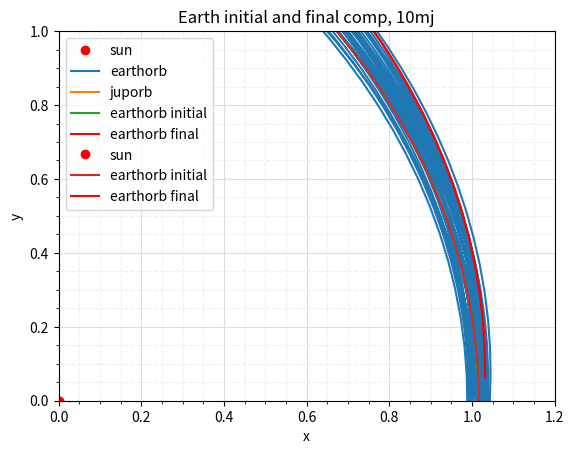

Python code for this plot:
# -*- coding: utf-8 -*-
"""
Created on Thu May  1 15:47:23 2025

@author: bendo
"""


import numpy as np
from scipy.integrate import solve_ivp
import matplotlib.pyplot as plt
from matplotlib.animation import FuncAnimation # see bottom


def earthjuporb(t, coords):
    xe, xj, ye, yj, vxe, vxj, vye, vyj = coords

    # defining needed constants
    G = 4*np.pi**2
    M = 1
    Mj = 10*(1/1048)*M
    Me = (1/332950)*M

    re = np.sqrt(xe**2+ye**2)
    rj = np.sqrt(xj**2+yj**2)
    rej = np.sqrt((xe-xj)**2+(ye-yj)**2)

    # speed derivatives
    dxedt = vxe
    dxjdt = vxj
    dyedt = vye
    dyjdt = vyj

    # speed derivative forms of acceleration
    dvxedt = -G*(M*xe/((re)**3)+Mj*(xj-xe)/((rej)**3))
    dvyedt = -G*(M*ye/((re)**3)+Mj*(yj-ye)/((rej)**3))
    dvxjdt = -G*(M*xj/((rj)**3)-Me*(xj-xe)/((rej)**3))
    dvyjdt = -G*(M*yj/((rj)**3)-Me*(yj-ye)/((rej)**3))

    # derivatives
    output = [dxedt, dxjdt, dyedt, dyjdt, dvxedt, dvxjdt, dvyedt, dvyjdt]
    return output


# starting speed conditions
G = 4*np.pi**2 #better than previous decimal approximation, which was causing the orbits to be too fast and add extra
Eccentricity = 0.01671123
M = 1
Aphelion = 1.016714
vye0 = np.sqrt(G*M*(2/Aphelion-1/1))*1.2555
semimajor2 = 5.204267
Aphelion2 = 4.950429
Eccentricity2 = 0.048775
vxj0 = np.sqrt(G*M*(2/Aphelion2-1/semimajor2))

# starting conditions xe,xj,ye,yj,vxe,vxj,vye,vyj
start = [Aphelion, 0, 0, Aphelion2, 0, vxj0, vye0, 0]

# time array
t = np.linspace(0, 100, 550)

# integrator, should remove time array leftover from odeint and euler remnants
sol = solve_ivp(earthjuporb, t_span=[t[0], t[len(
    t)-1]], y0=[Aphelion, 0, 0, Aphelion2, 0, vxj0, vye0, 0], method='Radau', max_step=0.01)

# sanity check to see inner workings can be hidden away when happy
print(sol.y[0])

# defining variables after integration
xesol, xjsol, yesol, yjsol = sol.y[0], sol.y[1], sol.y[2], sol.y[3]







#sanity check definitions, Im commenting a lil backwards
p=0
posorb=list()
for i in range(2,len(yesol)):
    if yesol[i]>0 and yesol[i-1]<=0:
        print('\n',i)
        print(yesol[i],'\n')
        posorb.append(i)
        p+=1
    
#sanity checks to be removed upon completion but show things are working
print(p)
print(posorb,'\n\n')

#difference in steps, found to be constant which is nice
delta=posorb[1]-posorb[0]

# defining the actual position magnitude from focus
# have tried getting rid of q but for some reason it adds a fourth orbit?? not cool
# will fix in clean up but want this to actually work
R=np.sqrt(xesol**2+yesol**2)
myfavourite=posorb[0]-delta  # want to get rid of but due to decimal stuff will add an empty orbit could try fix later but this works
year=1
for i in range (posorb[0],len(xesol),delta):
    
    #aphelion return
    aposition=np.argmax(R[myfavourite:i+1])
    print('Orbit {} Aphelion value:\t '.format(year),'{:.3}'.format(R[myfavourite+aposition]))
    
    #perihelion return
    periposition=np.argmin(R[myfavourite:i+1])
    print('\t\tPerihelion value:','{:.3}\n'.format(R[myfavourite+periposition]))
    myfavourite=myfavourite+delta
    year=year+1



#data for plotting first and final orbits

xorb1=np.zeros(posorb[0])
yorb1=np.zeros(posorb[0])

for i in range(len(xorb1)+1):
    xorb1[i-1]=xesol[i-1]
    yorb1[i-1]=yesol[i-1]


xorb2=np.zeros(delta)
yorb2=np.zeros(delta)

for i in range(delta):
    xorb2[i-1]=xesol[posorb[-2]+i-1]
    yorb2[i-1]=yesol[posorb[-2]+i-1]


#semi-major evaluation
Rb=np.sqrt(xorb1**2+yorb1**2)
semib=(Rb[np.argmax(Rb)]+Rb[np.argmin(Rb)])/2
print('Initial Semi-Major Axis: {:.3}'.format(semib))


Rf=np.sqrt(xorb2**2+yorb2**2)
semif=(Rf[np.argmax(Rf)]+Rf[np.argmin(Rf)])/2
print(Rf[np.argmax(Rf)],Rf[np.argmin(Rf)])
print('\nFinal Semi-Major Axis: {:.3}'.format(semif)) # double check doesnt seem completely right

print('\nInitial Perihelion Position: ', xorb1[[np.argmin(Rb)]],yorb1[[np.argmin(Rb)]])
print('Final Perihelion Position: ', xorb2[[np.argmin(Rf)]],yorb2[[np.argmin(Rf)]])

print('\nInitial Eccentricity: {:.3}'.format((Rb[np.argmax(Rb)]-Rb[np.argmin(Rb)])/(Rb[np.argmax(Rb)]+Rb[np.argmin(Rb)])))
print('Final Eccentricity: {:.3}'.format((Rf[np.argmax(Rf)]-Rf[np.argmin(Rf)])/(Rf[np.argmax(Rf)]+Rf[np.argmin(Rf)])))

jmassmodifier = 10

plt.plot(0,0,'ro', label='sun')
plt.plot(xesol,yesol, label="earthorb")
plt.plot(xjsol,yjsol, label="juporb")
#fig.patch.set_facecolor('black')
plt.grid(visible=True, which='major', color='#DDDDDD', linestyle='-')
plt.grid(visible=True, which='minor', color='#EEEEEE', linestyle='--')
plt.minorticks_on()
plt.xlabel("x")
plt.ylabel("y")
plt.xlim(-6, 6)
plt.ylim(-6, 6)
plt.legend()
plt.title("Earth Jupiter Orbit ivp, {}mj".format(jmassmodifier))
plt.show()


plt.subplot(1,1,1)
plt.plot(xorb1,yorb1, label="earthorb initial")
plt.plot(xorb2,yorb2, label="earthorb final", color='r')
plt.xlabel("x")
plt.ylabel("y")
plt.xlim(0, 1.2)
plt.ylim(0, 1)
plt.legend()
plt.title("Earth close up, Orbit ivp, {}mj".format(jmassmodifier))
plt.show()


plt.plot(0,0,'ro', label='sun')
plt.plot(xorb1,yorb1, label="earthorb initial")
plt.plot(xorb2,yorb2, label="earthorb final", color='r')
#fig.patch.set_facecolor('black')
plt.grid(visible=True, which='major', color='#DDDDDD', linestyle='-')
plt.grid(visible=True, which='minor', color='#EEEEEE', linestyle='--')
plt.minorticks_on()
plt.xlabel("x")
plt.ylabel("y")
plt.legend()
plt.title("Earth initial and final comp, {}mj".format(jmassmodifier))
plt.show()





"""
how to make this an animation for later, rather than doing stupid annoying ball
flying around just show orbits changing with each orbit being a new frame should
be real easy and more visually useful than the ball


def animate(i):
    line.set_xdata(xorb[i])
    line.set_ydata(yorb[i])  
    return line,

error might be of 3 sig fig because of max step size
""" 